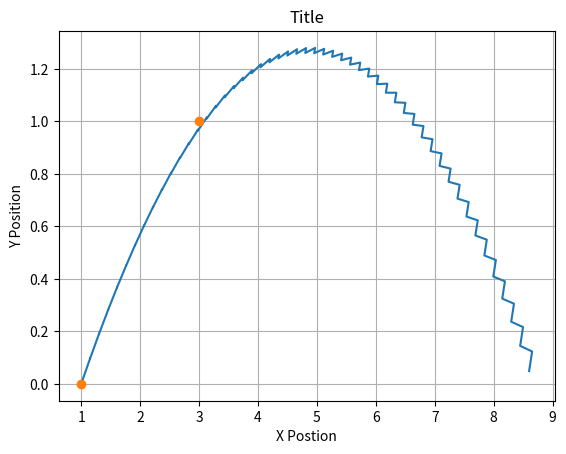

Python code for this plot:
import dataclasses
import math

import numpy as np
import matplotlib.pyplot as plt

@dataclasses.dataclass
class VelocityVector():
  angle: float  # Degrees
  velocity: float  # Meters / Sec

@dataclasses.dataclass
class Point():
  x: float  # Meters
  y: float  # Meters

  def add(self, other):
    return Point(self.x + other.x, self.y + other.y)

  def dist(self, other) -> float:
    return math.sqrt(math.pow(self.x-other.x,2)+math.pow(self.y-other.y,2))


class Model():
  def __init__(self, rpos: Point, gpos: Point, rpm: float):
    self.rpos = rpos
    self.gpos = gpos
    self.rpm = rpm

  def get_vel(self, rpm):
    return (math.pi * 0.5 * 0.05 / 30) * rpm

  def get_angle(self):
    g = 9.8
    gpos = self.gpos
    rpos = self.rpos
    rpm = self.rpm

    vel = self.get_vel(rpm)

    b = gpos.x-rpos.x
    a = -(g/2)*(math.pow(b,2)/math.pow(vel,2))
    c = (rpos.y-gpos.y)+a
    calculated_angle = math.atan((-b + math.sqrt(math.pow(b,2) - 4 * a * c))/(2 * a))
    return calculated_angle

class ProjectileMotion:
  range = 85
  def __init__(self, dt: float):
    self.dt = dt
  def getPoints(self, initial_vel, angle, exitpoint: Point):
    pos = [exitpoint]
    for i in range(100):
      if pos[-1].y < 0:
        break



class ShooterModel:
  def __init__(self, dt: float):
    self.dt = dt
  def graph_note(self, model: Model):
    rpos = model.rpos
    gpos = model.gpos
    angle = model.get_angle()
    vel = Point(model.get_vel(model.rpm) * math.cos(angle), model.get_vel(model.rpm) * math.sin(angle))

    print(angle * (180/math.pi))

    note_position = [rpos,rpos]
    note_velocity = [vel, vel]


    for i in range(100):
      t = i * self.dt


      print(note_position)
      angle = math.atan2(note_position[-1].x - note_position[-2].x,note_position[-1].y - note_position[-2].y)

      acceleration = Point((-0.0015*(math.pow(note_velocity[-1].x,2) + math.pow(note_velocity[-1].y,2)))*math.cos(angle),(-9.8)+(-0.0015*(math.pow(note_velocity[-1].x,2) + math.pow(note_velocity[-1].y,2))*math.sin(angle)))
      velocity = Point(acceleration.x * self.dt + note_velocity[-2].x, acceleration.y * self.dt + note_velocity[-2].y)
      position = Point(note_position[-2].x + velocity.x * self.dt, note_position[-2].y + velocity.y * self.dt)

      note_velocity.append(velocity)
      note_position.append(position)

      if position.y < 0:
        break

    for i in range(len(note_position)):
      note_position[i] = (t,note_position[i])

    figure, axis = plt.subplots()
    axis.plot(np.array([pos[1].x for pos in note_position]),
              np.array([pos[1].y for pos in note_position]))
    plt.plot([rpos.x,gpos.x],[rpos.y,gpos.y],'o')

    axis.set(xlabel="X Postion",
             ylabel="Y Position",
             title="Title")
    axis.grid()

    plt.show()

goal = Point(3,1)

robotPosition = Point(1,0)
rpm = 3500


robot_shooter = ShooterModel(0.02)

robot_shooter.graph_note(Model(robotPosition,goal,rpm))
